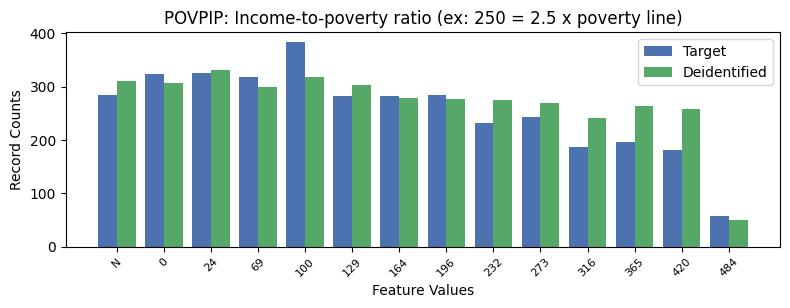

Values plotted in this chart, from the file beside it:
, POVPIP, count_target, count_deidentified
0, 16, 2086, 1945
1, 3, 383, 318
2, 1, 325, 332
3, 0, 323, 307
4, 2, 319, 299
5, -1, 284, 311
6, 6, 284, 277
7, 4, 282, 304
8, 5, 282, 279
9, 8, 243, 269
10, 7, 231, 275
11, 10, 196, 263
12, 9, 187, 242
13, 11, 181, 259
14, 12, 57, 49
